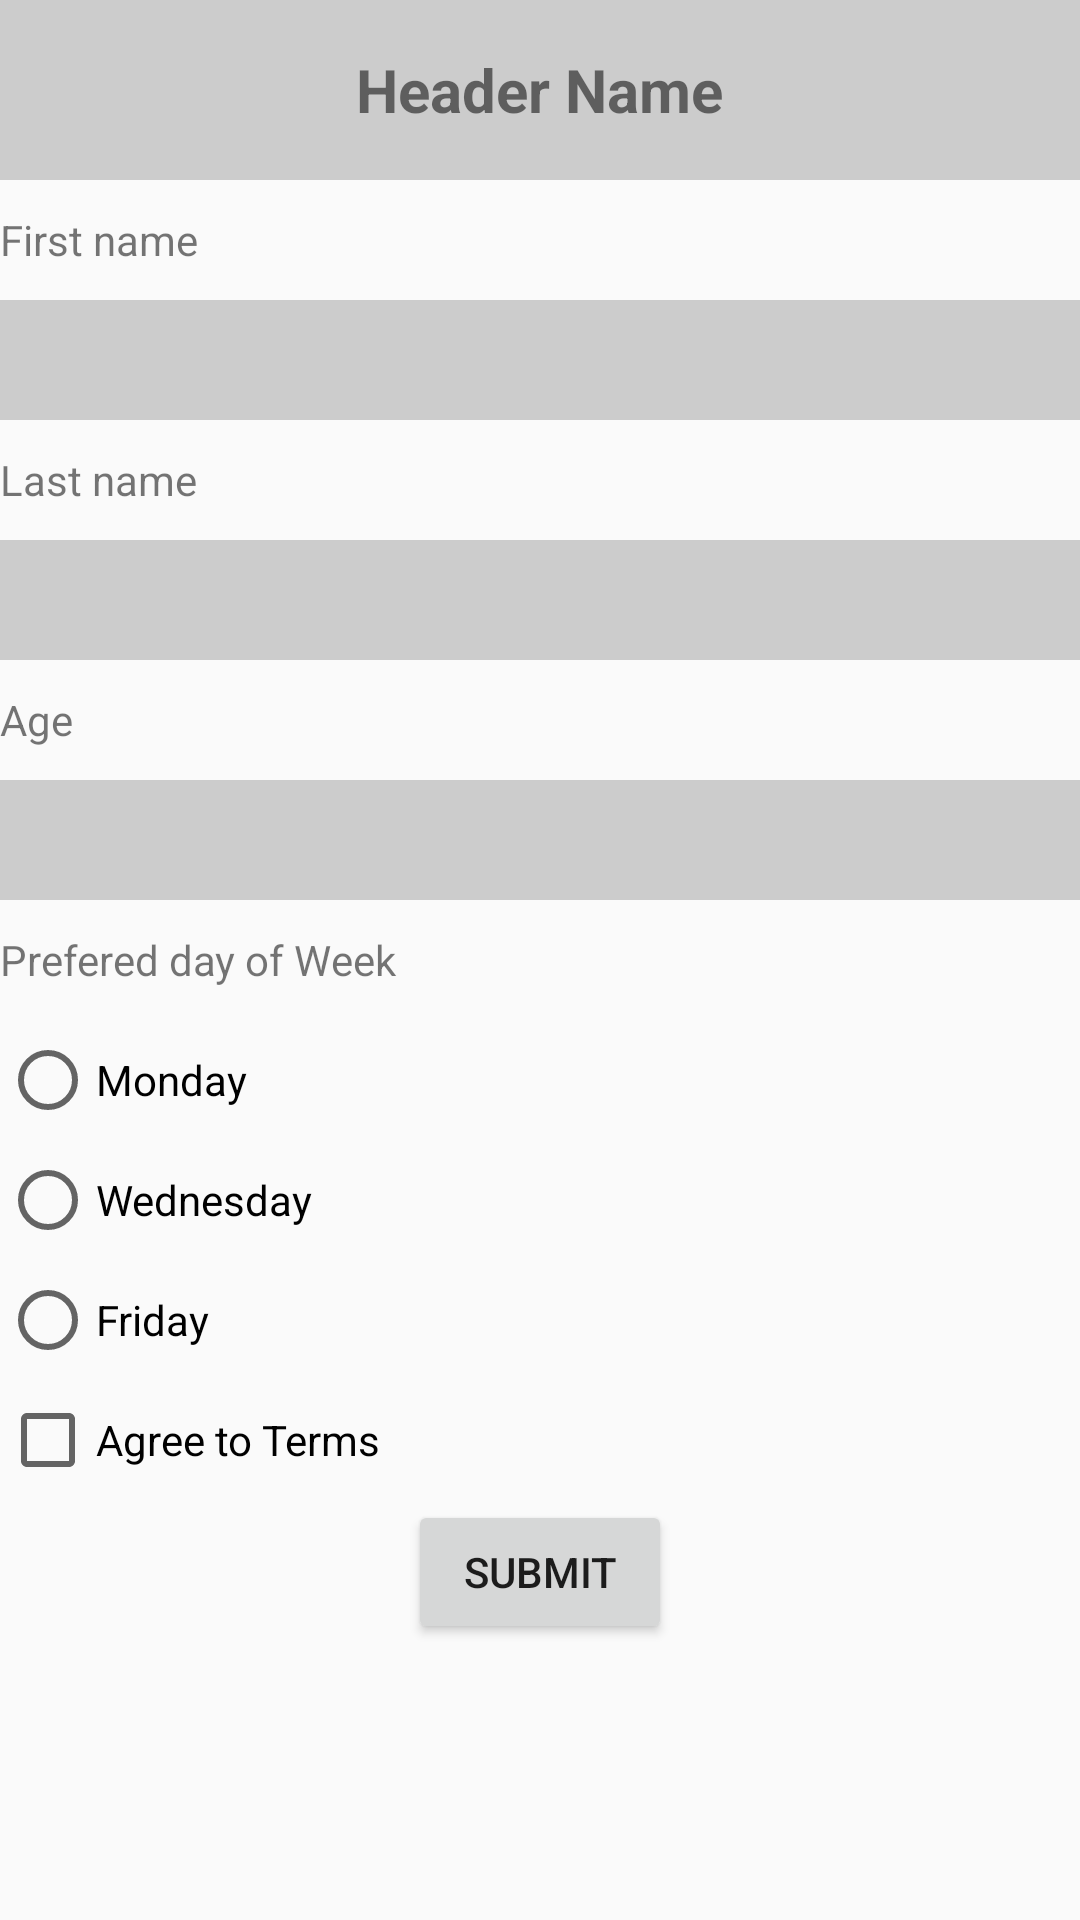

Produce the Android XML layout that renders to this screen, including the resource entries it uses.
<!-- AndroidManifest.xml: application theme AppTheme -->
<!-- res/layout/activity_main.xml -->
<?xml version="1.0" encoding="utf-8"?>
<LinearLayout xmlns:android="http://schemas.android.com/apk/res/android"
    xmlns:tools="http://schemas.android.com/tools"
    android:id="@+id/mainLayout"
    android:layout_width="match_parent"
    android:layout_height="match_parent"
    android:orientation="vertical"
    tools:context=".MainActivity">
    <include layout="@layout/header" />
    <ScrollView
        android:layout_width="match_parent"
        android:layout_height="match_parent">
        <include layout="@layout/form" />
    </ScrollView>
</LinearLayout>
<!-- res/layout/header.xml (included above) -->
<?xml version="1.0" encoding="UTF-8"?>
    <RelativeLayout
    android:background="@color/headerBackground"
    android:layout_height="60dp"
    android:layout_width="match_parent"
    xmlns:android="http://schemas.android.com/apk/res/android">

    <TextView
        android:layout_height="wrap_content"
        android:layout_width="wrap_content"
        android:text="Header Name"
        android:textSize="20sp"
        android:textStyle="bold"
        android:layout_centerVertical="true"
        android:layout_centerHorizontal="true"
        android:id="@+id/textViewHeader"/>

    <ImageButton
        android:background="@android:color/transparent"
        android:layout_height="20dp" android:layout_width="40dp"
        android:layout_centerVertical="true" android:src="@drawable/back"
        android:layout_marginLeft="10dp" android:layout_alignParentLeft="true"/>

    <ImageButton
        android:background="@android:color/transparent"
        android:layout_height="20dp"
        android:layout_width="20dp"
        android:layout_centerVertical="true"
        android:src="@drawable/close"
        android:layout_marginRight="10dp"
        android:layout_alignParentRight="true"/>

</RelativeLayout>
<!-- res/layout/form.xml (included above) -->
<?xml version="1.0" encoding="utf-8"?>
<LinearLayout
    xmlns:android="http://schemas.android.com/apk/res/android"
    android:layout_width="match_parent"
    android:layout_height="wrap_content"
    android:layout_marginLeft="@dimen/layout_margin"
    android:layout_marginTop="@dimen/layout_margin"
    android:layout_marginRight="@dimen/layout_margin"
    android:layout_marginBottom="@dimen/layout_margin"
    android:orientation="vertical"
    android:isScrollContainer="true">

    <TextView
        style="@style/formItem"
        android:gravity="center_vertical"
        android:text="@string/form_FirstName"/>
    <EditText
        style="@style/formItem"
        android:background="@color/fieldBackground"/>
    <TextView
        style="@style/formItem"
        android:gravity="center_vertical"
        android:text="@string/form_LastName"/>
    <EditText
        style="@style/formItem"
        android:background="@color/fieldBackground"/>
    <TextView
        style="@style/formItem"
        android:gravity="center_vertical"
        android:text="@string/form_Age"/>
    <EditText
        style="@style/formItem"
        android:background="@color/fieldBackground"/>
    <TextView
        style="@style/formItem"
        android:gravity="center_vertical"
        android:text="@string/form_DayOfWeek"/>
    <RadioGroup
        android:layout_height="wrap_content"
        android:layout_width="match_parent">
        <RadioButton
            style="@style/formItem"
            android:text="@string/form_DayOfWeek_Mon"/>
        <RadioButton
            style="@style/formItem"
            android:text="@string/form_DayOfWeek_Wed"/>
        <RadioButton
            style="@style/formItem"
            android:text="@string/form_DayOfWeek_Fri"/>
    </RadioGroup>
    <CheckBox
        style="@style/formItem"
        android:text="@string/form_Terms"/>
    <Button
        android:layout_width="wrap_content"
        android:layout_height="wrap_content"
        android:layout_marginTop="@dimen/layout_margin"
        android:gravity="center"
        android:layout_gravity="center_horizontal"
        android:text="@string/form_submit"
        android:onClick="login"/>

</LinearLayout>
<!-- resources referenced by this layout -->
<resources>
  <color name="fieldBackground">#cccccc</color>
  <color name="headerBackground">#cccccc</color>
  <string name="form_Age">Age</string>
  <string name="form_DayOfWeek">Prefered day of Week</string>
  <string name="form_DayOfWeek_Fri">Friday</string>
  <string name="form_DayOfWeek_Mon">Monday</string>
  <string name="form_DayOfWeek_Wed">Wednesday</string>
  <string name="form_FirstName">First name</string>
  <string name="form_LastName">Last name</string>
  <string name="form_Terms">Agree to Terms</string>
  <string name="form_submit">Submit</string>
  <style name="formItem">
          <item name="android:layout_width">match_parent</item>
          <item name="android:layout_height">40dp</item>
      </style>
  <style name="AppTheme" parent="Theme.AppCompat.Light.NoActionBar">
          
          <item name="colorPrimary">@color/colorPrimary</item>
          <item name="colorPrimaryDark">@color/colorPrimaryDark</item>
          <item name="colorAccent">@color/colorAccent</item>
      </style>
  <color name="colorPrimary">#3F51B5</color>
  <color name="colorPrimaryDark">#303F9F</color>
  <color name="colorAccent">#FF4081</color>
</resources>
